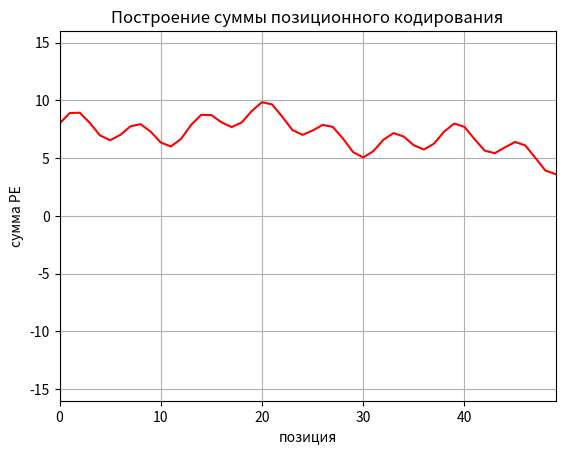

Python code for this plot:
import numpy as np
import matplotlib.pyplot as plt
from matplotlib.animation import FuncAnimation

# Параметры
d = 16  # размерность вектора PE
positions = np.arange(0, 50)  # позиции
PE = np.zeros((len(positions), d))

# Генерируем каждое измерение
for i in range(d):
    freq = 1 / (10000**(2*i/d))
    if i % 2 == 0:
        PE[:, i] = np.sin(positions * freq)
    else:
        PE[:, i] = np.cos(positions * freq)

# Настройка графика
fig, ax = plt.subplots()
line, = ax.plot([], [], color='red')
ax.set_xlim(0, positions[-1])
ax.set_ylim(-d, d)
ax.set_xlabel('позиция')
ax.set_ylabel('сумма PE')
ax.set_title('Построение суммы позиционного кодирования')
ax.grid(True)

# Функция обновления для анимации
def update(frame):
    signal = PE[:, :frame+1].sum(axis=1)
    line.set_data(positions, signal)
    return line,

# Создаём анимацию
ani = FuncAnimation(fig, update, frames=d, blit=True, interval=500)

ani.save("pe_animation.gif", writer="pillow", fps=2)
